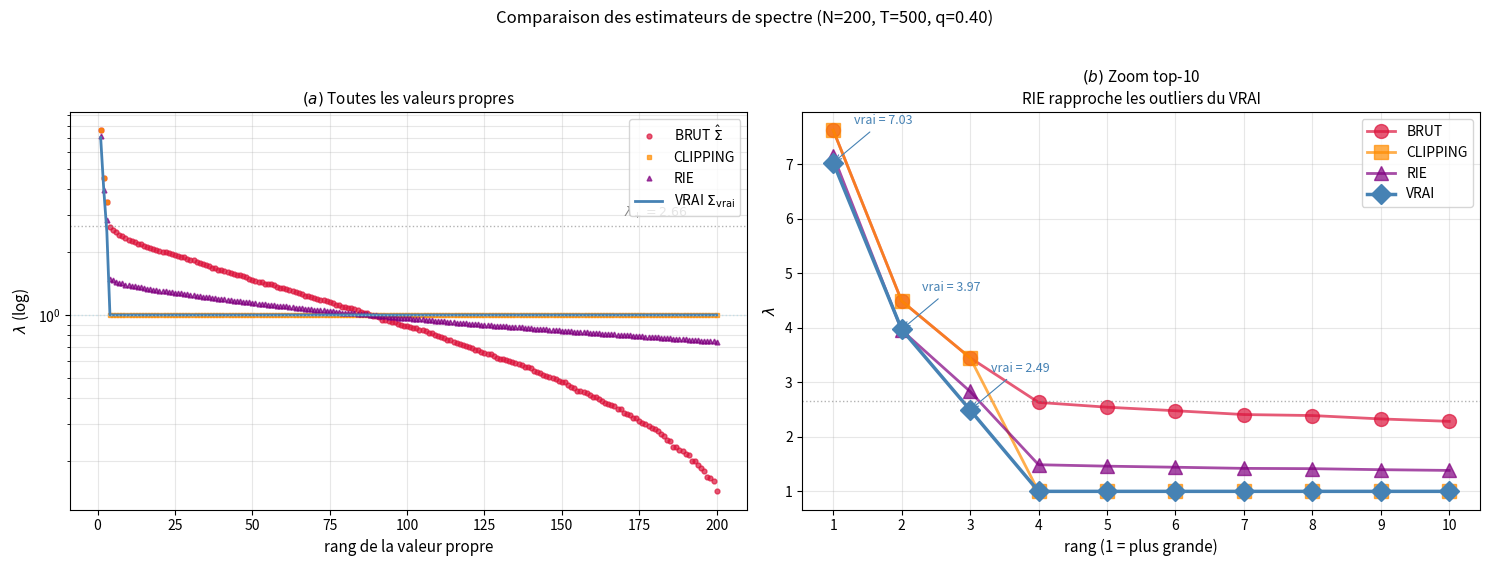

This chart was generated by the following Python code: (Note: this script raises an exception after producing the figure.)
"""
Figure C pour la note 04 : comparaison des 4 estimateurs de spectre.
BRUT, CLIPPING, RIE, VRAI sur la meme simulation.

Implementation RIE pragmatique :
- Outliers : inversion BBP pour debiaser
- Bulk : shrinkage doux vers la moyenne

Utilisation :
    cd C:\\Users\\geile\\mon-site\\content
    python generate_fig_rie_comparison.py
"""
import os
import numpy as np
import matplotlib.pyplot as plt

OUTPUT_FILE = "fig_rie_comparison.png"
SEED = 42

rng = np.random.default_rng(seed=SEED)

N = 200
T = 500
q = N / T
lp = (1 + np.sqrt(q))**2

strengths = [6.0, 3.0, 1.5]
factors = []
for _ in range(3):
    u = rng.standard_normal(N); u /= np.linalg.norm(u)
    factors.append(u)
Sigma_true = np.eye(N)
for theta, u in zip(strengths, factors):
    Sigma_true += theta * np.outer(u, u)
true_spectrum_sorted = np.sort(np.linalg.eigvalsh(Sigma_true))[::-1]

Z = rng.standard_normal(size=(N, T))
X = np.linalg.cholesky(Sigma_true) @ Z
W = (X @ X.T) / T
emp_spectrum_sorted = np.sort(np.linalg.eigvalsh(W))[::-1]

clipped_spectrum = emp_spectrum_sorted.copy()
bulk_mask = clipped_spectrum <= lp
bulk_mean = clipped_spectrum[bulk_mask].mean()
clipped_spectrum[bulk_mask] = bulk_mean

def invert_bbp(lam_emp, q):
    """Inversion BBP : retourne 1+theta a partir de la valeur empirique du spike."""
    b = 1 + q - lam_emp
    disc = b**2 - 4*q
    if disc < 0: return 1.0
    return 1 + (-b + np.sqrt(disc)) / 2

rie_spectrum = emp_spectrum_sorted.copy()
for i, lam in enumerate(emp_spectrum_sorted):
    if lam > lp:
        rie_spectrum[i] = invert_bbp(lam, q)
    else:
        rie_spectrum[i] = bulk_mean + 0.3 * (lam - bulk_mean)

fig, axes = plt.subplots(1, 2, figsize=(15, 5.5))

ax = axes[0]
positions = np.arange(N) + 1
ax.semilogy(positions, emp_spectrum_sorted, 'o', color='crimson', markersize=3.5,
            label='BRUT $\\hat\\Sigma$', alpha=0.7)
ax.semilogy(positions, clipped_spectrum, 's', color='darkorange', markersize=3.5,
            label='CLIPPING', alpha=0.7)
ax.semilogy(positions, rie_spectrum, '^', color='purple', markersize=3.5,
            label='RIE', alpha=0.7)
ax.semilogy(positions, true_spectrum_sorted, '-', color='steelblue', linewidth=2,
            label='VRAI $\\Sigma_{\\rm vrai}$')
ax.axhline(lp, color='gray', linestyle=':', linewidth=1, alpha=0.6)
ax.text(N - 30, lp * 1.1, fr'$\lambda_+={lp:.2f}$', fontsize=9, color='gray')
ax.axhline(1.0, color='lightblue', linestyle=':', linewidth=1, alpha=0.6)
ax.set_xlabel('rang de la valeur propre', fontsize=11)
ax.set_ylabel(r'$\lambda$ (log)', fontsize=11)
ax.set_title(r'$(a)$ Toutes les valeurs propres', fontsize=11)
ax.legend(loc='upper right', fontsize=10)
ax.grid(True, alpha=0.3, which='both')

ax = axes[1]
n_zoom = 10
positions_zoom = np.arange(n_zoom) + 1
ax.plot(positions_zoom, emp_spectrum_sorted[:n_zoom], 'o-', color='crimson', markersize=10,
        label='BRUT', linewidth=2, alpha=0.7)
ax.plot(positions_zoom, clipped_spectrum[:n_zoom], 's-', color='darkorange', markersize=10,
        label='CLIPPING', linewidth=2, alpha=0.7)
ax.plot(positions_zoom, rie_spectrum[:n_zoom], '^-', color='purple', markersize=10,
        label='RIE', linewidth=2, alpha=0.7)
ax.plot(positions_zoom, true_spectrum_sorted[:n_zoom], 'D-', color='steelblue', markersize=10,
        label='VRAI', linewidth=2.5)

for k, val in enumerate(true_spectrum_sorted[:3]):
    ax.annotate(f'vrai = {val:.2f}',
                xy=(k+1, val), xytext=(k+1.3, val + 0.7),
                fontsize=9, color='steelblue',
                arrowprops=dict(arrowstyle='->', color='steelblue', lw=0.8))

ax.axhline(lp, color='gray', linestyle=':', linewidth=1, alpha=0.6)
ax.set_xlabel('rang (1 = plus grande)', fontsize=11)
ax.set_ylabel(r'$\lambda$', fontsize=11)
ax.set_title(r'$(b)$ Zoom top-10' + '\n' +
             'RIE rapproche les outliers du VRAI', fontsize=11)
ax.legend(loc='upper right', fontsize=10)
ax.grid(True, alpha=0.3)
ax.set_xticks(positions_zoom)

fig.suptitle(f'Comparaison des estimateurs de spectre (N={N}, T={T}, q={q:.2f})',
             fontsize=12, y=1.02)
plt.tight_layout()
out_path = os.path.join(os.path.dirname(os.path.abspath(__file__)), OUTPUT_FILE)
plt.savefig(out_path, dpi=160, bbox_inches='tight')
print(f"Saved: {out_path}")
